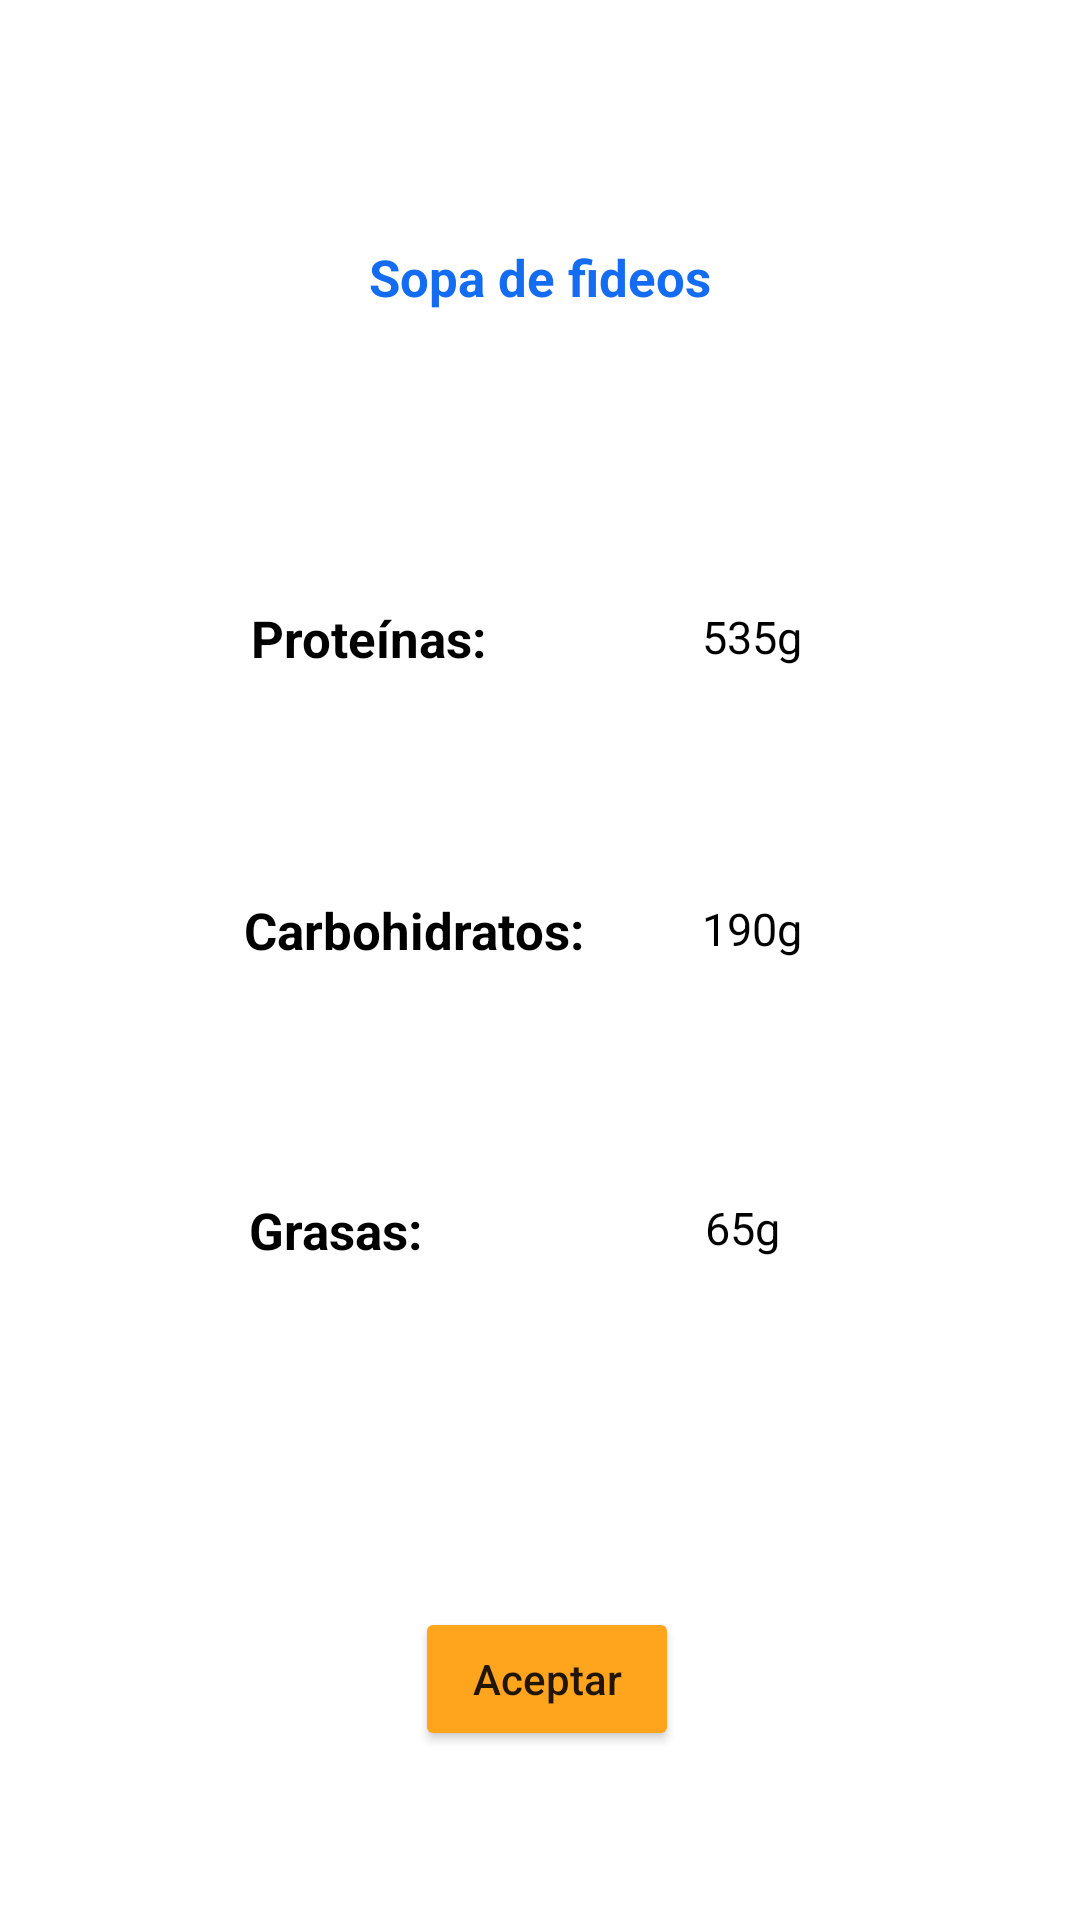

The Android layout XML behind this screen, and the referenced resources:
<!-- AndroidManifest.xml: application theme Theme.DIGITICKET_APP_01 -->
<!-- res/layout/activity_pantalla_inicio_modal_info_nutricional.xml -->
<?xml version="1.0" encoding="utf-8"?>
<androidx.constraintlayout.widget.ConstraintLayout xmlns:android="http://schemas.android.com/apk/res/android"
    xmlns:app="http://schemas.android.com/apk/res-auto"
    xmlns:tools="http://schemas.android.com/tools"
    android:layout_width="match_parent"
    android:layout_height="match_parent"
    tools:context=".ReservaModalReservaConfirmada">

    <TextView
        android:id="@+id/txtTituloModal2"
        android:layout_width="wrap_content"
        android:layout_height="wrap_content"
        android:text="Sopa de fideos"
        android:textColor="#136CF1"
        android:textSize="17dp"
        android:textStyle="bold"
        app:layout_constraintBottom_toBottomOf="parent"
        app:layout_constraintEnd_toEndOf="parent"
        app:layout_constraintStart_toStartOf="parent"
        app:layout_constraintTop_toTopOf="parent"
        app:layout_constraintVertical_bias="0.131" />

    <Button
        android:id="@+id/btnAceptarModal2"
        android:layout_width="wrap_content"
        android:layout_height="wrap_content"
        android:backgroundTint="#FFA41D"
        android:text="Aceptar"
        android:textAllCaps="false"
        app:layout_constraintBottom_toBottomOf="parent"
        app:layout_constraintEnd_toEndOf="parent"
        app:layout_constraintHorizontal_bias="0.509"
        app:layout_constraintStart_toStartOf="parent"
        app:layout_constraintTop_toTopOf="parent"
        app:layout_constraintVertical_bias="0.905" />

    <TextView
        android:id="@+id/textView3"
        android:layout_width="wrap_content"
        android:layout_height="wrap_content"
        android:text="Proteínas:"
        android:textColor="#000000"
        android:textSize="17sp"
        android:textStyle="bold"
        app:layout_constraintBottom_toBottomOf="parent"
        app:layout_constraintEnd_toEndOf="parent"
        app:layout_constraintHorizontal_bias="0.297"
        app:layout_constraintStart_toStartOf="parent"
        app:layout_constraintTop_toTopOf="parent"
        app:layout_constraintVertical_bias="0.326" />

    <TextView
        android:id="@+id/textView9"
        android:layout_width="wrap_content"
        android:layout_height="wrap_content"
        android:text="Carbohidratos:"
        android:textColor="#000000"
        android:textSize="17sp"
        android:textStyle="bold"
        app:layout_constraintBottom_toBottomOf="parent"
        app:layout_constraintEnd_toEndOf="parent"
        app:layout_constraintHorizontal_bias="0.33"
        app:layout_constraintStart_toStartOf="parent"
        app:layout_constraintTop_toTopOf="parent"
        app:layout_constraintVertical_bias="0.484" />

    <TextView
        android:id="@+id/textView11"
        android:layout_width="wrap_content"
        android:layout_height="wrap_content"
        android:text="Grasas:"
        android:textColor="#000000"
        android:textSize="17sp"
        android:textStyle="bold"
        app:layout_constraintBottom_toBottomOf="parent"
        app:layout_constraintEnd_toEndOf="parent"
        app:layout_constraintHorizontal_bias="0.275"
        app:layout_constraintStart_toStartOf="parent"
        app:layout_constraintTop_toTopOf="parent"
        app:layout_constraintVertical_bias="0.646" />

    <TextView
        android:id="@+id/textView13"
        android:layout_width="wrap_content"
        android:layout_height="wrap_content"
        android:text="535g"
        android:textColor="#000000"
        android:textSize="15sp"
        app:layout_constraintBottom_toBottomOf="parent"
        app:layout_constraintEnd_toEndOf="parent"
        app:layout_constraintHorizontal_bias="0.716"
        app:layout_constraintStart_toStartOf="parent"
        app:layout_constraintTop_toTopOf="parent"
        app:layout_constraintVertical_bias="0.326" />

    <TextView
        android:id="@+id/textView15"
        android:layout_width="wrap_content"
        android:layout_height="wrap_content"
        android:text="190g"
        android:textColor="#000000"
        android:textSize="15sp"
        app:layout_constraintBottom_toBottomOf="parent"
        app:layout_constraintEnd_toEndOf="parent"
        app:layout_constraintHorizontal_bias="0.716"
        app:layout_constraintStart_toStartOf="parent"
        app:layout_constraintTop_toTopOf="parent"
        app:layout_constraintVertical_bias="0.483" />

    <TextView
        android:id="@+id/textView18"
        android:layout_width="wrap_content"
        android:layout_height="wrap_content"
        android:text="65g"
        android:textColor="#000000"
        android:textSize="15sp"
        app:layout_constraintBottom_toBottomOf="parent"
        app:layout_constraintEnd_toEndOf="parent"
        app:layout_constraintHorizontal_bias="0.701"
        app:layout_constraintStart_toStartOf="parent"
        app:layout_constraintTop_toTopOf="parent"
        app:layout_constraintVertical_bias="0.644" />

</androidx.constraintlayout.widget.ConstraintLayout>
<!-- resources referenced by this layout -->
<resources>
  <style name="Theme.DIGITICKET_APP_01" parent="Theme.MaterialComponents.DayNight.NoActionBar">
          
          <item name="colorPrimary">@color/purple_500</item>
          <item name="colorPrimaryVariant">@color/purple_700</item>
          <item name="colorOnPrimary">@color/white</item>
          
          <item name="colorSecondary">@color/teal_200</item>
          <item name="colorSecondaryVariant">@color/teal_700</item>
          <item name="colorOnSecondary">@color/black</item>
          
          <item name="android:statusBarColor" tools:targetApi="l">?attr/colorPrimaryVariant</item>
          
      </style>
  <color name="purple_500">#FF6200EE</color>
  <color name="purple_700">#FF3700B3</color>
  <color name="white">#FFFFFFFF</color>
  <color name="teal_200">#FF03DAC5</color>
  <color name="teal_700">#FF018786</color>
  <color name="black">#FF000000</color>
</resources>
